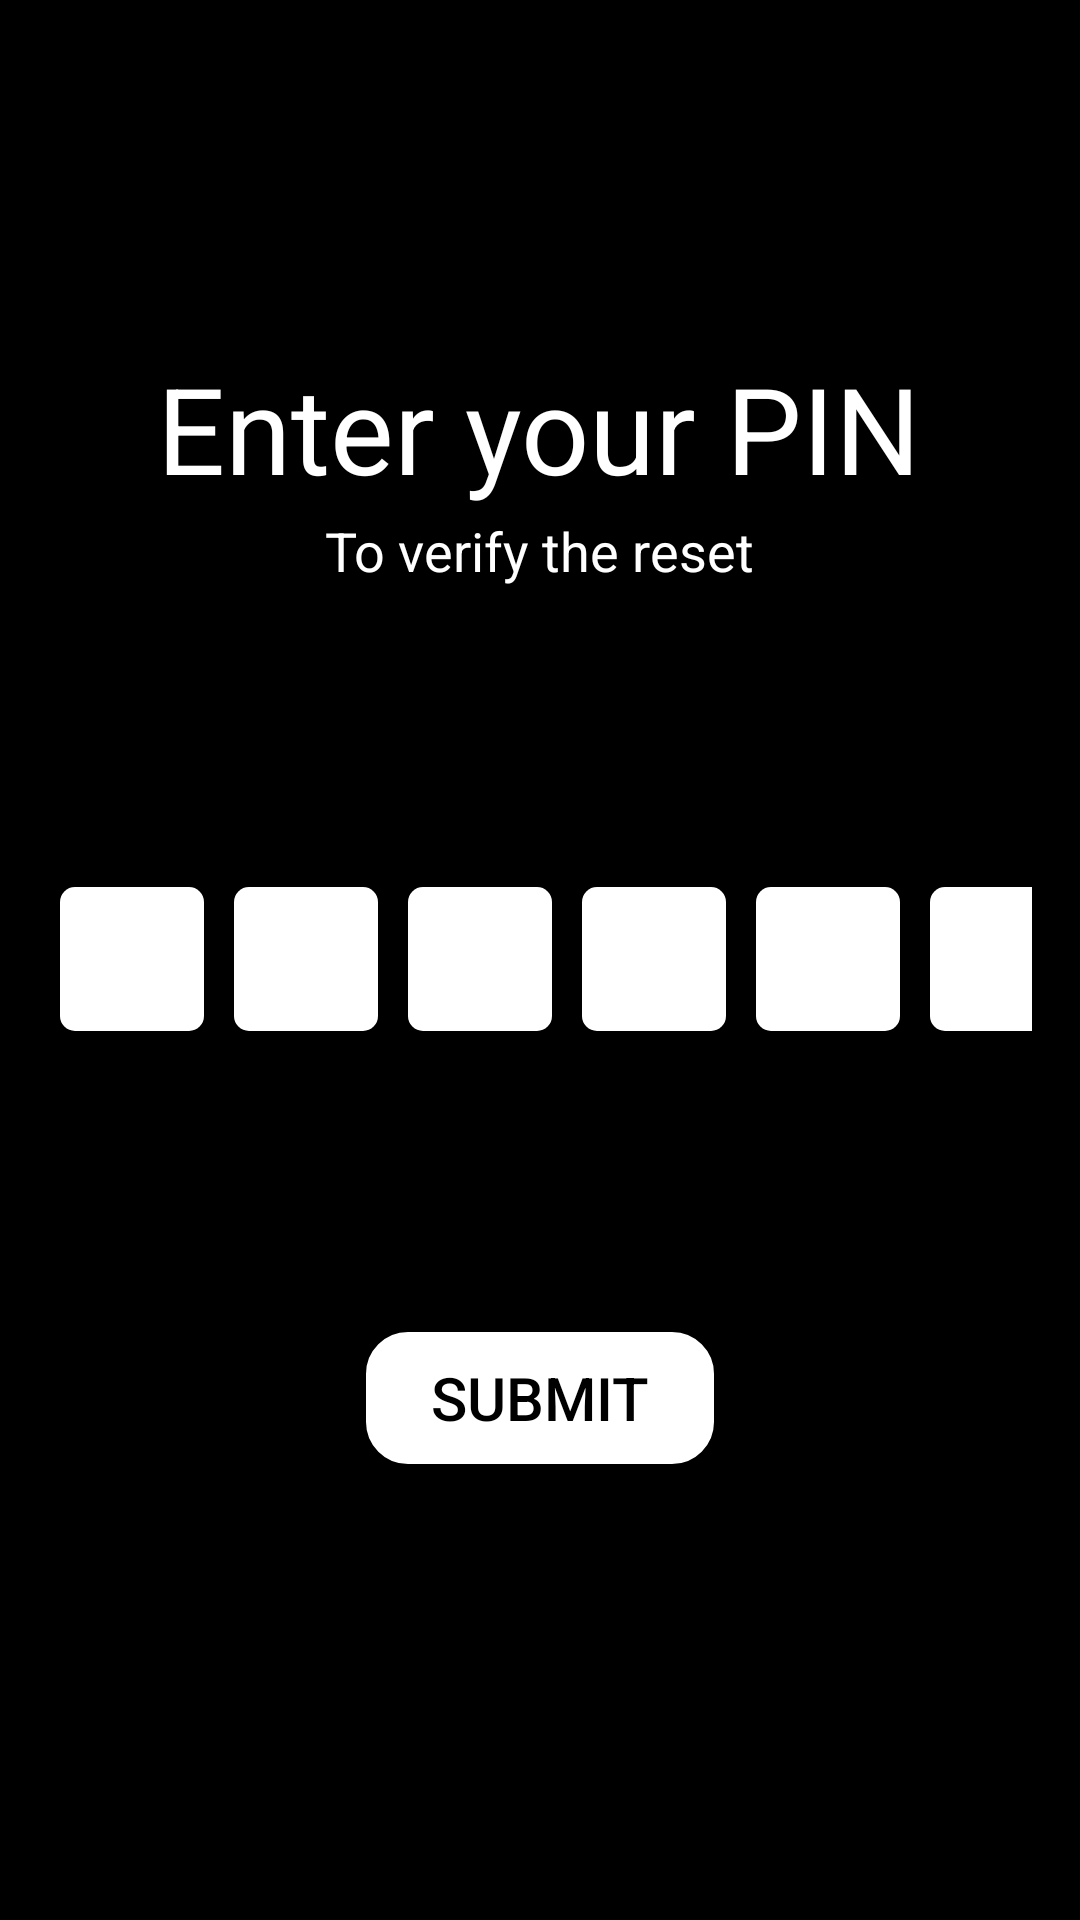

Here is an Android app screen rendered from its layout file. Give the layout XML and the strings, colors and styles it references.
<!-- AndroidManifest.xml: application theme Theme.Free -->
<!-- res/layout/activity_pin_verify_reset.xml -->
<?xml version="1.0" encoding="utf-8"?>
<FrameLayout xmlns:android="http://schemas.android.com/apk/res/android"
    android:layout_width="match_parent"
    android:layout_height="match_parent"
    android:background="@color/black">
<LinearLayout xmlns:android="http://schemas.android.com/apk/res/android"
    android:layout_width="match_parent"
    android:layout_height="match_parent"
    android:orientation="vertical"
    android:gravity="top"
    android:background="@color/black"
    android:padding="16dp">

    <TextView
        android:id="@+id/pin_title"
        android:layout_width="wrap_content"
        android:layout_height="wrap_content"
        android:text="Enter your PIN"
        android:textSize="40sp"
        android:textColor="@color/white"
        android:layout_gravity="center"
        android:layout_marginTop="100dp"
        android:layout_marginBottom="1dp"/>

    <TextView
        android:id="@+id/pintext"
        android:layout_width="wrap_content"
        android:layout_height="wrap_content"
        android:layout_gravity="center"
        android:layout_marginTop="1dp"
        android:layout_marginBottom="100dp"
        android:text="To verify the reset"
        android:textColor="@color/white"
        android:textSize="18sp" />
    <LinearLayout xmlns:android="http://schemas.android.com/apk/res/android"
        android:layout_width="wrap_content"
        android:layout_height="wrap_content"
        android:orientation="horizontal"
        android:layout_gravity="center_horizontal"
        android:background="@color/black"
        >
        <EditText
            android:id="@+id/pin_input1"
            android:layout_width="48dp"
            android:layout_height="48dp"
            android:inputType="numberPassword"
            android:gravity="center"
            android:background="@drawable/password"
            android:textColor="@color/black"
            android:layout_marginEnd="10dp"
            android:layout_marginStart="4dp"
            android:layout_marginBottom="100dp"
            android:maxLength="1" />
        <EditText
            android:id="@+id/pin_input2"
            android:layout_width="48dp"
            android:layout_height="48dp"
            android:inputType="numberPassword"
            android:gravity="center"
            android:background="@drawable/password"
            android:textColor="@color/black"
            android:layout_marginEnd="10dp"
            android:layout_marginBottom="100dp"
            android:maxLength="1" />
        <EditText
            android:id="@+id/pin_input3"
            android:layout_width="48dp"
            android:layout_height="48dp"
            android:inputType="numberPassword"
            android:gravity="center"
            android:background="@drawable/password"
            android:textColor="@color/black"
            android:layout_marginEnd="10dp"
            android:layout_marginBottom="100dp"
            android:maxLength="1" />
        <EditText
            android:id="@+id/pin_input4"
            android:layout_width="48dp"
            android:layout_height="48dp"
            android:inputType="numberPassword"
            android:gravity="center"
            android:background="@drawable/password"
            android:textColor="@color/black"
            android:layout_marginEnd="10dp"
            android:layout_marginBottom="100dp"
            android:maxLength="1" />
        <EditText
            android:id="@+id/pin_input5"
            android:layout_width="48dp"
            android:layout_height="48dp"
            android:inputType="numberPassword"
            android:gravity="center"
            android:background="@drawable/password"
            android:textColor="@color/black"
            android:layout_marginEnd="10dp"
            android:layout_marginBottom="100dp"
            android:maxLength="1" />
        <EditText
            android:id="@+id/pin_input6"
            android:layout_width="48dp"
            android:layout_height="48dp"
            android:inputType="numberPassword"
            android:gravity="center"
            android:background="@drawable/password"
            android:textColor="@color/black"
            android:layout_marginEnd="4dp"
            android:layout_marginBottom="100dp"
            android:maxLength="1" />
    </LinearLayout>

</LinearLayout>
    <Button
        android:id="@+id/pin_submit"
        android:layout_width="match_parent"
        android:layout_height="wrap_content"
        android:text="Submit"
        android:textSize="20sp"
        android:background="@drawable/next_button"
        android:layout_gravity="bottom|center_horizontal"
        android:layout_marginBottom="150dp"
        android:layout_marginStart="120dp"
        android:layout_marginEnd="120dp"
        android:textColor="@color/black"/>
</FrameLayout>
<!-- resources referenced by this layout -->
<resources>
  <color name="black">#FF000000</color>
  <color name="white">#FFFFFFFF</color>
  <!-- drawable next_button (drawable) -->
  <?xml version="1.0" encoding="utf-8"?>
  <shape xmlns:android="http://schemas.android.com/apk/res/android">
      <solid android:color="@color/white" /> 
  
      
      <corners android:radius="15dp" /> 
  
      <padding
          android:left="10dp"
          android:top="10dp"
          android:right="10dp"
          android:bottom="10dp" />
  
      <stroke
          android:width="2dp"
          android:color="@color/black" /> 
  </shape>
  <!-- drawable password (drawable) -->
  <?xml version="1.0" encoding="utf-8"?>
  <shape xmlns:android="http://schemas.android.com/apk/res/android">
      <corners android:radius="5dp" /> 
      <solid android:color="@color/white" />
  </shape>
  <style name="Theme.Free" parent="Base.Theme.Free" />
  <style name="Base.Theme.Free" parent="Theme.AppCompat.DayNight.NoActionBar">
      </style>
</resources>
